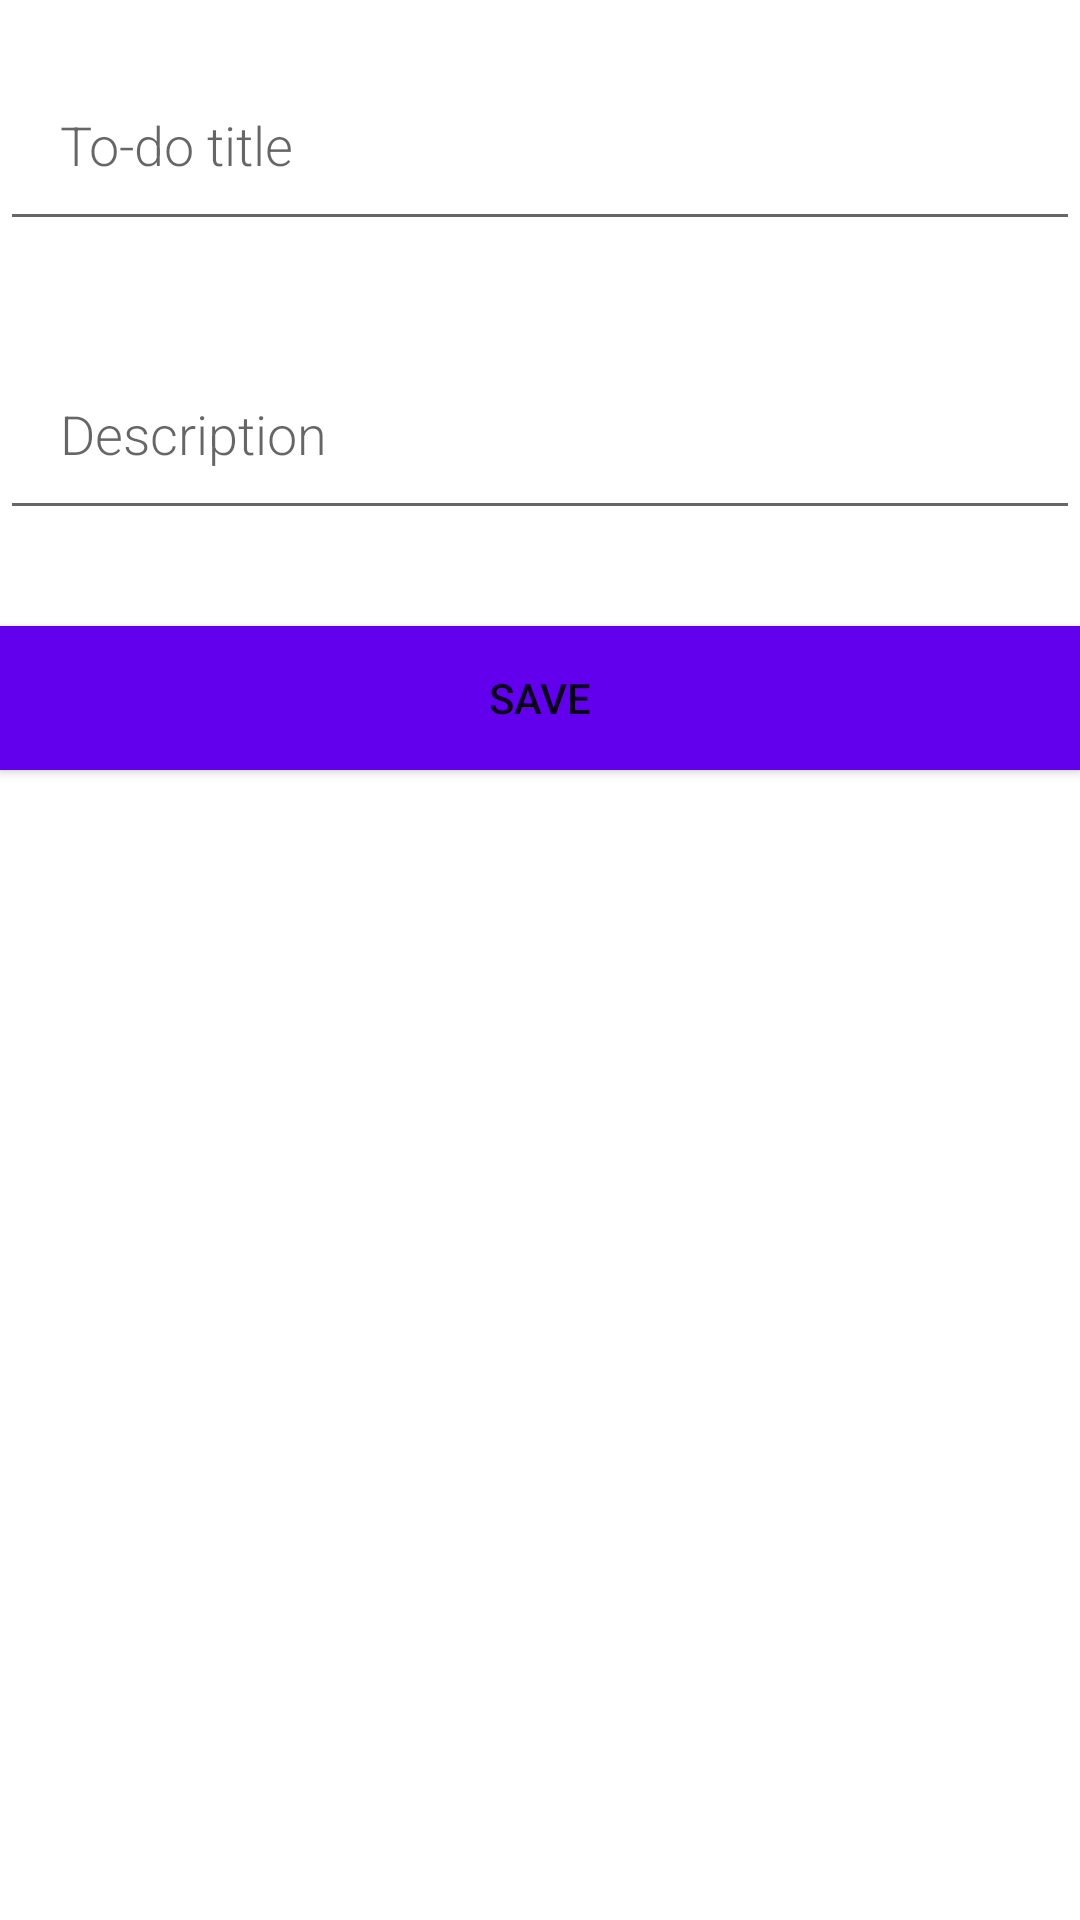

This screen was rendered from an Android layout file. Write that file and the resources it references.
<!-- AndroidManifest.xml: application theme Theme.TimeRangerv2 -->
<!-- res/layout/activity_add_todo.xml -->
<?xml version="1.0" encoding="utf-8"?>
<LinearLayout xmlns:android="http://schemas.android.com/apk/res/android"
    android:orientation="vertical"
    android:layout_width="match_parent"
    android:layout_height="match_parent">

    <EditText
        android:id="@+id/add_todo_title"
        android:layout_width="match_parent"
        android:layout_height="wrap_content"
        android:fontFamily="sans-serif-light"
        android:hint="@string/hint_task_title"
        android:inputType="textAutoComplete"
        android:padding="20dp"
        android:layout_marginBottom="16dp"
        android:layout_marginTop="16dp"
        android:textSize="18sp"/>

    <EditText
        android:id="@+id/add_todo_description"
        android:layout_width="match_parent"
        android:layout_height="wrap_content"
        android:fontFamily="sans-serif-light"
        android:hint="@string/hint_task_description"
        android:inputType="textAutoComplete"
        android:padding="20dp"
        android:layout_marginBottom="16dp"
        android:layout_marginTop="16dp"
        android:textSize="18sp"/>

    <Button
        android:id="@+id/button_save"
        android:layout_width="match_parent"
        android:layout_height="wrap_content"
        android:background="@color/purple_500"
        android:layout_marginTop="16dp"
        android:text="@string/button_save" />

</LinearLayout>
<!-- resources referenced by this layout -->
<resources>
  <color name="purple_500">#FF6200EE</color>
  <string name="button_save">Save</string>
  <string name="hint_task_description">Description</string>
  <string name="hint_task_title">To-do title</string>
  <style name="Theme.TimeRangerv2" parent="Theme.MaterialComponents.DayNight.DarkActionBar">
          
          <item name="colorPrimary">@color/purple_500</item>
          <item name="colorPrimaryVariant">@color/purple_700</item>
          <item name="colorOnPrimary">@color/white</item>
          
          <item name="colorSecondary">@color/teal_200</item>
          <item name="colorSecondaryVariant">@color/teal_700</item>
          <item name="colorOnSecondary">@color/black</item>
          
          <item name="android:statusBarColor" tools:targetApi="l">?attr/colorPrimaryVariant</item>
          
      </style>
  <color name="purple_700">#FF3700B3</color>
  <color name="white">#FFFFFFFF</color>
  <color name="teal_200">#FF03DAC5</color>
  <color name="teal_700">#FF018786</color>
  <color name="black">#FF000000</color>
</resources>
